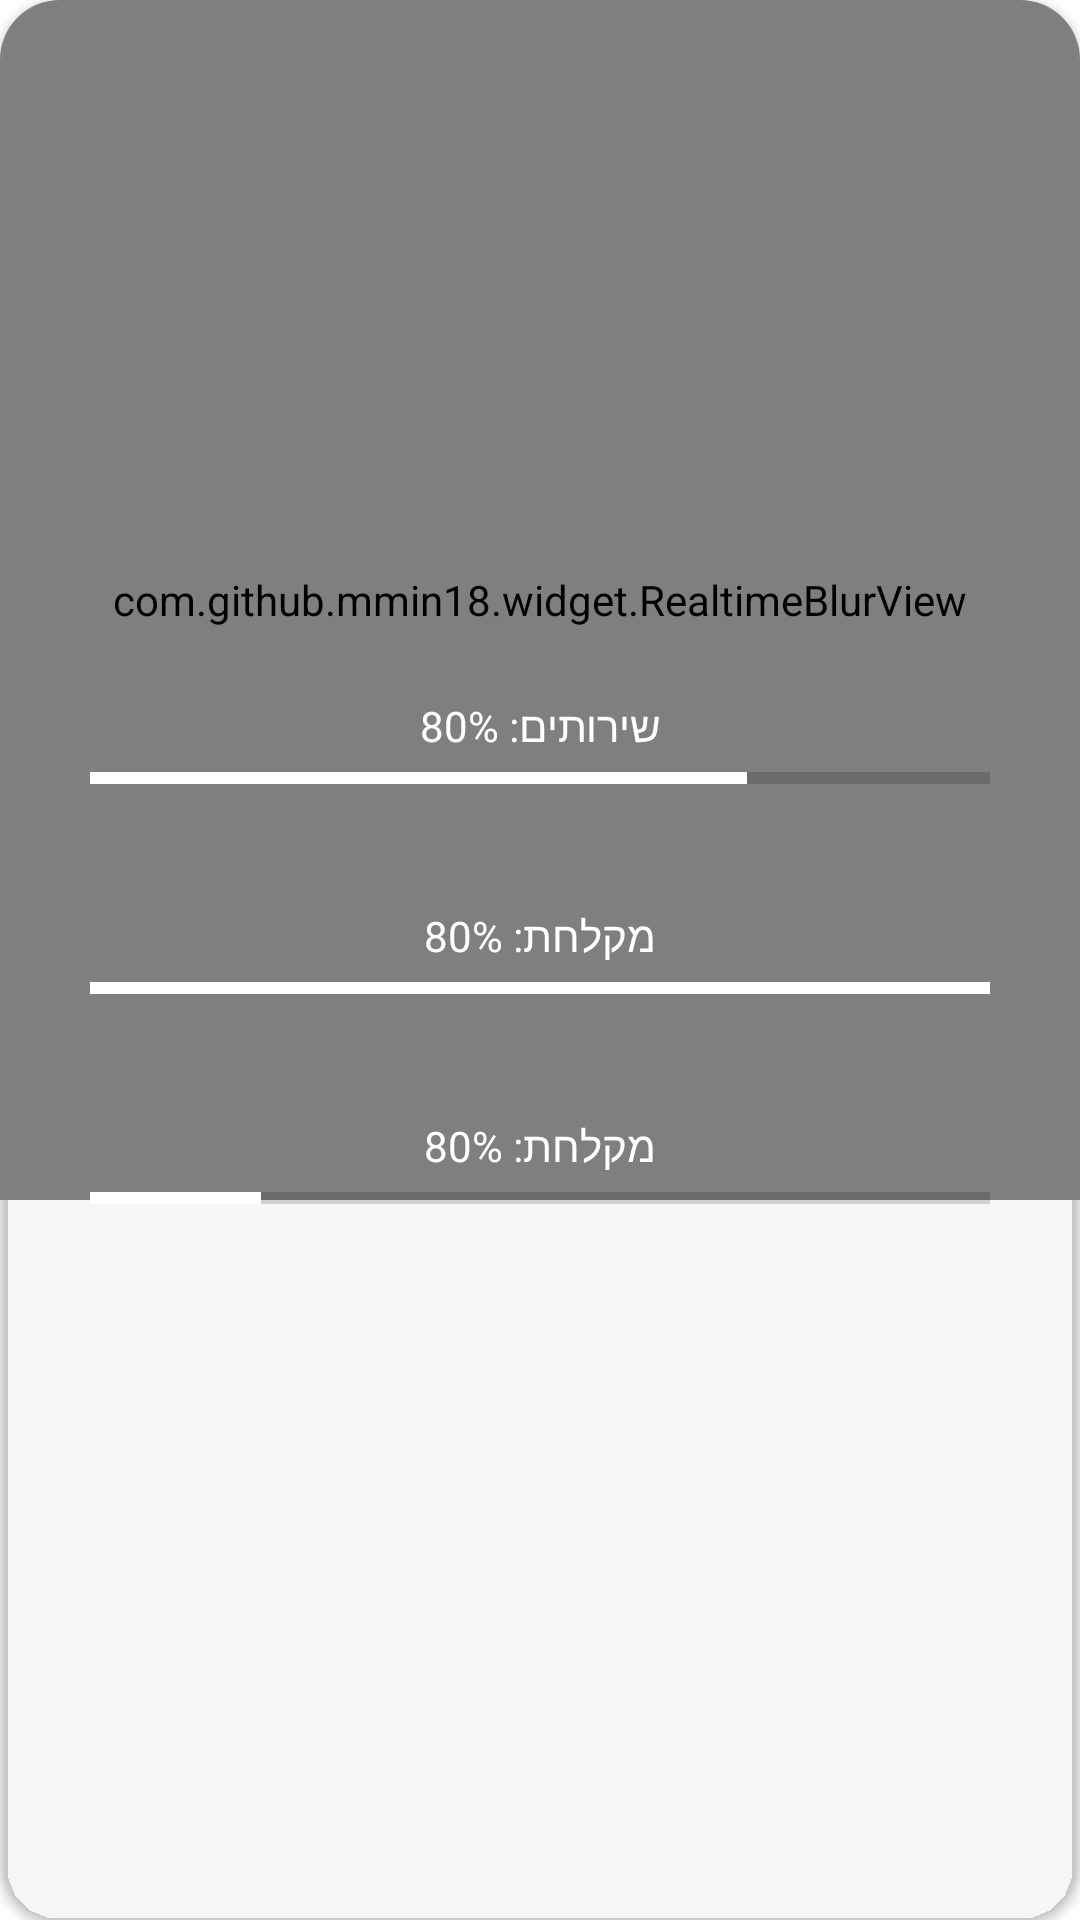

Here is an Android app screen rendered from its layout file. Give the layout XML and the strings, colors and styles it references.
<!-- AndroidManifest.xml: application theme Theme.MyApplicationDemo -->
<!-- res/layout/dialog_qustions.xml -->
<?xml version="1.0" encoding="utf-8"?>
<androidx.cardview.widget.CardView xmlns:android="http://schemas.android.com/apk/res/android"
    xmlns:app="http://schemas.android.com/apk/res-auto"
    android:id="@+id/blur_frame"
    android:layout_width="wrap_content"
    android:layout_height="wrap_content"
    android:layout_gravity="center"
    app:cardBackgroundColor="@android:color/transparent"
    app:cardCornerRadius="20dp"
    app:layout_constraintEnd_toEndOf="parent"
    app:layout_constraintStart_toStartOf="parent"
    app:layout_constraintTop_toBottomOf="@+id/button_bar">

    <com.github.mmin18.widget.RealtimeBlurView
        android:id="@+id/blur_view"
        android:layout_width="match_parent"
        android:layout_height="400dp"
        app:realtimeBlurRadius="50dp"
        app:realtimeOverlayColor="#4DBFBFBF" />

    <LinearLayout
        android:layout_width="300dp"
        android:layout_height="wrap_content"
        android:layout_gravity="center"
        android:gravity="center"
        android:orientation="vertical">

        <TextView
            android:id="@+id/question1_text"
            android:layout_width="wrap_content"
            android:layout_height="wrap_content"
            android:text="שירותים: 80%"
            android:textColor="@color/white" />

        <ProgressBar
            android:id="@+id/question1_value"
            style="?android:attr/progressBarStyleHorizontal"
            android:layout_width="match_parent"
            android:layout_height="wrap_content"
            android:progress="73"
            android:progressTint="@color/white" />

        <TextView
            android:id="@+id/question2_text"
            android:layout_width="wrap_content"
            android:layout_height="wrap_content"
            android:layout_marginTop="35dp"
            android:text="מקלחת: 80%"
            android:textColor="@color/white" />

        <ProgressBar
            android:id="@+id/question2_value"
            style="?android:attr/progressBarStyleHorizontal"
            android:layout_width="match_parent"
            android:layout_height="wrap_content"
            android:progress="100"
            android:progressTint="@color/white" />

        <TextView
            android:id="@+id/question3_text"
            android:layout_width="wrap_content"
            android:layout_height="wrap_content"
            android:layout_marginTop="35dp"
            android:text="מקלחת: 80%"
            android:textColor="@color/white" />

        <ProgressBar
            android:id="@+id/question3_value"
            style="?android:attr/progressBarStyleHorizontal"
            android:layout_width="match_parent"
            android:layout_height="wrap_content"
            android:progress="19"
            android:progressTint="@color/white" />

        <TextView
            android:id="@+id/question4_text"
            android:layout_width="wrap_content"
            android:layout_height="wrap_content"
            android:layout_marginTop="35dp"
            android:text="מקלחת: 80%"
            android:textColor="@color/white"
            android:visibility="gone" />

        <ProgressBar
            android:id="@+id/question4_value"
            style="?android:attr/progressBarStyleHorizontal"
            android:layout_width="match_parent"
            android:layout_height="wrap_content"
            android:progress="83"
            android:progressTint="@color/white"
            android:visibility="gone" />

    </LinearLayout>
</androidx.cardview.widget.CardView>
<!-- resources referenced by this layout -->
<resources>
  <color name="white">#FFFFFFFF</color>
  <style name="Theme.MyApplicationDemo" parent="Theme.MaterialComponents.DayNight.DarkActionBar">
          
          <item name="colorPrimary">@color/green_500</item>
          <item name="colorPrimaryVariant">@color/green_500</item>
          <item name="colorOnPrimary">@color/white</item>
          
          <item name="colorSecondary">@color/green_700</item>
          <item name="colorSecondaryVariant">@color/teal_700</item>
          <item name="colorOnSecondary">@color/black</item>
          
          <item name="android:statusBarColor" tools:targetApi="l">?attr/colorPrimaryVariant</item>
          
          <item name="fontFamily">@font/noto_sans</item>
      </style>
  <color name="green_500">#4CAF50</color>
  <color name="green_700">#009688</color>
  <color name="teal_700">#FF018786</color>
  <color name="black">#FF000000</color>
</resources>
